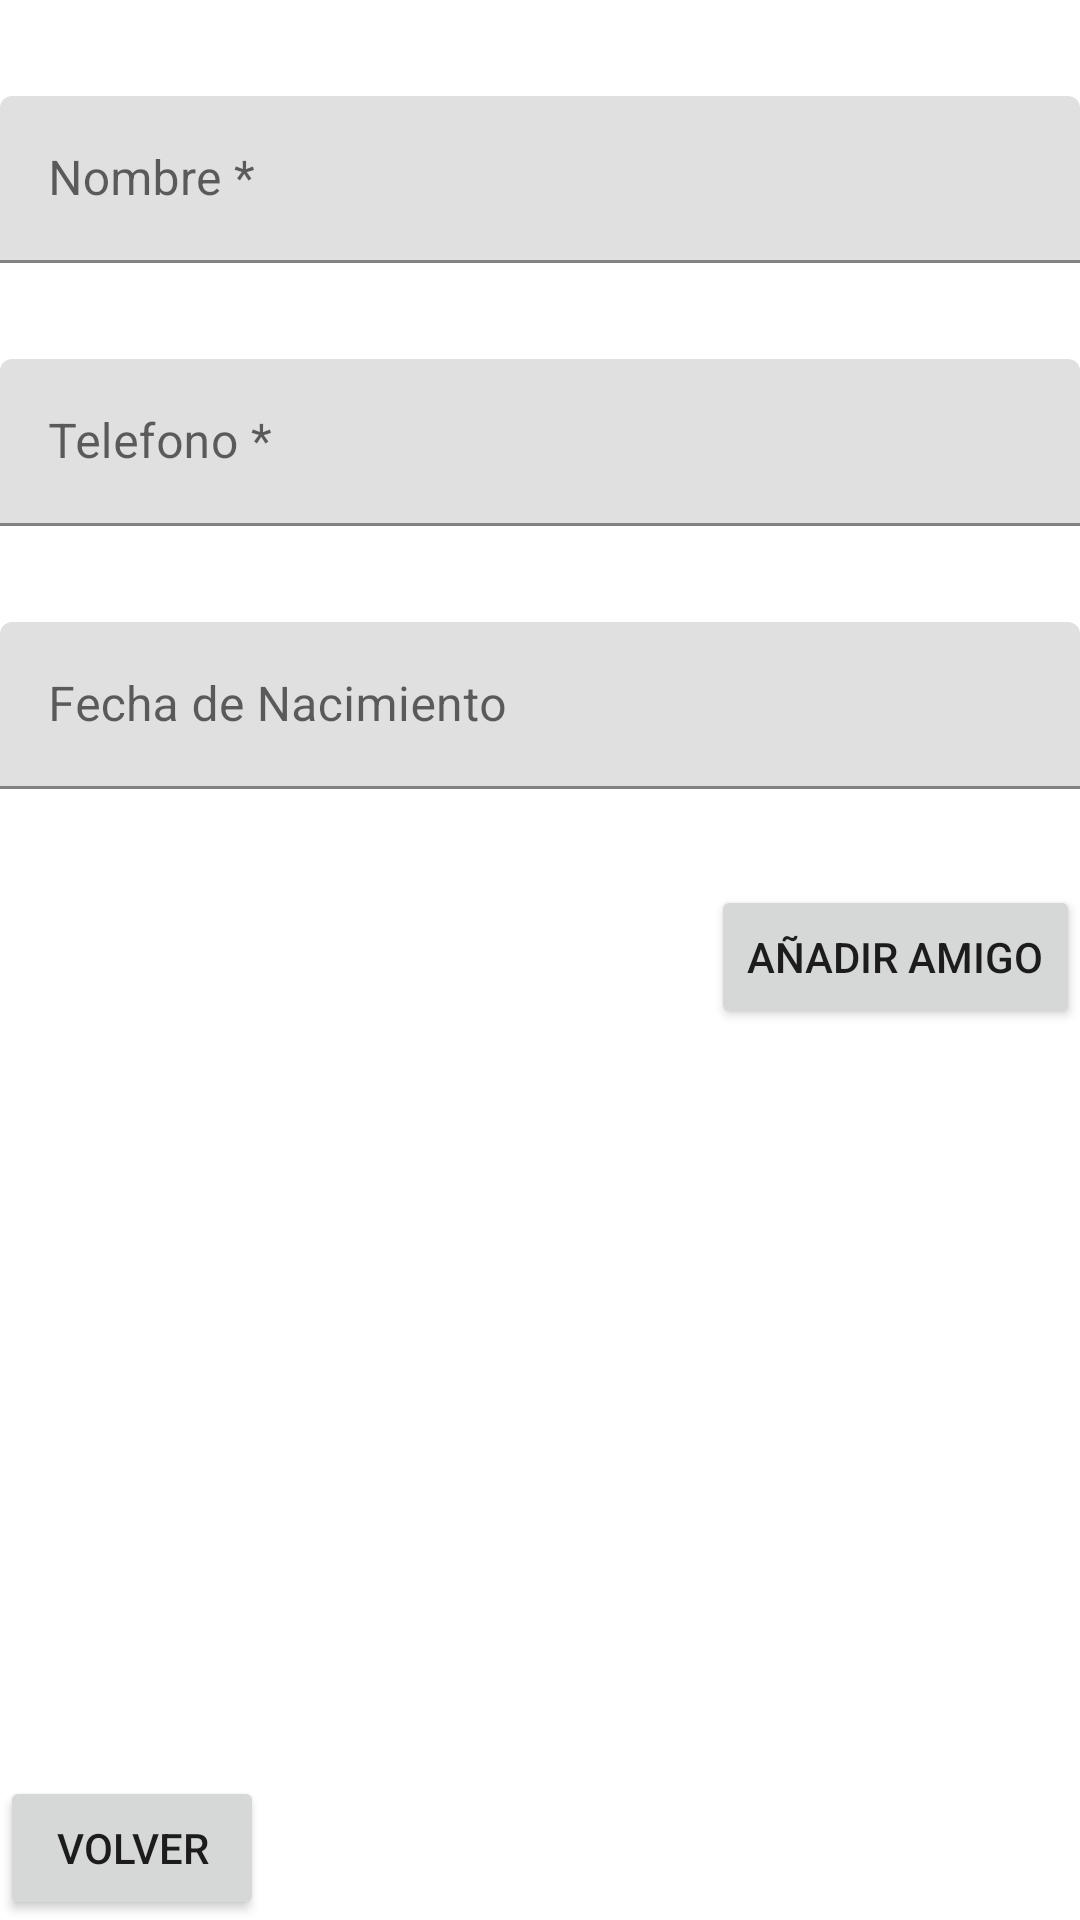

This screen was rendered from an Android layout file. Write that file and the resources it references.
<!-- AndroidManifest.xml: application theme Theme.Practica2_PsP_AccesoADatos -->
<!-- res/layout/fragment_add.xml -->
<?xml version="1.0" encoding="utf-8"?>
<androidx.constraintlayout.widget.ConstraintLayout xmlns:android="http://schemas.android.com/apk/res/android"
    xmlns:app="http://schemas.android.com/apk/res-auto"
    xmlns:tools="http://schemas.android.com/tools"
    android:id="@+id/frameLayout2"
    android:layout_width="match_parent"
    android:layout_height="match_parent"
    tools:context=".view.AddFragment" >

    <com.google.android.material.textfield.TextInputLayout
        android:id="@+id/textInputLayout"
        android:layout_width="match_parent"
        android:layout_height="wrap_content"
        android:layout_marginTop="32dp"
        app:layout_constraintStart_toStartOf="parent"
        app:layout_constraintTop_toTopOf="parent">

        <com.google.android.material.textfield.TextInputEditText
            android:id="@+id/nombreEt"
            android:layout_width="match_parent"
            android:layout_height="wrap_content"
            android:hint="@string/nombre" />
    </com.google.android.material.textfield.TextInputLayout>

    <com.google.android.material.textfield.TextInputLayout
        android:id="@+id/textInputLayout2"
        android:layout_width="match_parent"
        android:layout_height="wrap_content"
        android:layout_marginTop="32dp"
        app:layout_constraintTop_toBottomOf="@+id/textInputLayout"
        tools:layout_editor_absoluteX="85dp">

        <com.google.android.material.textfield.TextInputEditText
            android:id="@+id/telefonoEt"
            android:layout_width="match_parent"
            android:layout_height="wrap_content"
            android:hint="@string/telefono"
            android:inputType="phone" />
    </com.google.android.material.textfield.TextInputLayout>

    <com.google.android.material.textfield.TextInputLayout
        android:id="@+id/textInputLayout3"
        android:layout_width="match_parent"
        android:layout_height="wrap_content"
        android:layout_marginTop="32dp"
        app:layout_constraintTop_toBottomOf="@+id/textInputLayout2"
        tools:layout_editor_absoluteX="127dp">

        <com.google.android.material.textfield.TextInputEditText
            android:id="@+id/fechaEt"
            android:layout_width="match_parent"
            android:layout_height="wrap_content"
            android:hint="@string/fecha_de_nacimiento"
            android:inputType="date" />
    </com.google.android.material.textfield.TextInputLayout>

    <Button
        android:id="@+id/addBt"
        android:layout_width="wrap_content"
        android:layout_height="wrap_content"
        android:layout_marginTop="32dp"
        android:text="@string/btañadir"
        app:layout_constraintEnd_toEndOf="parent"
        app:layout_constraintTop_toBottomOf="@+id/textInputLayout3" />

    <Button
        android:id="@+id/volverBt"
        android:layout_width="wrap_content"
        android:layout_height="wrap_content"
        android:text="@string/volver"
        app:layout_constraintBottom_toBottomOf="parent"
        app:layout_constraintStart_toStartOf="parent" />
</androidx.constraintlayout.widget.ConstraintLayout>
<!-- resources referenced by this layout -->
<resources>
  <string name="fecha_de_nacimiento">Fecha de Nacimiento</string>
  <string name="nombre">Nombre *</string>
  <string name="telefono">Telefono *</string>
  <string name="volver">volver</string>
  <style name="Theme.Practica2_PsP_AccesoADatos" parent="Theme.MaterialComponents.DayNight.DarkActionBar">
          
          <item name="colorPrimary">@color/purple_500</item>
          <item name="colorPrimaryVariant">@color/purple_700</item>
          <item name="colorOnPrimary">@color/white</item>
          
          <item name="colorSecondary">@color/teal_200</item>
          <item name="colorSecondaryVariant">@color/teal_700</item>
          <item name="colorOnSecondary">@color/black</item>
          
          <item name="android:statusBarColor" tools:targetApi="l">?attr/colorPrimaryVariant</item>
          
      </style>
  <!-- not gathered from this repository: default colours our renderer supplied (Android Studio template values) -->
  <color name="purple_500">#FF6200EE</color>
  <color name="purple_700">#FF3700B3</color>
  <color name="teal_200">#FF03DAC5</color>
  <color name="teal_700">#FF018786</color>
  <color name="black">#FF000000</color>
  <color name="white">#FFFFFFFF</color>
</resources>
